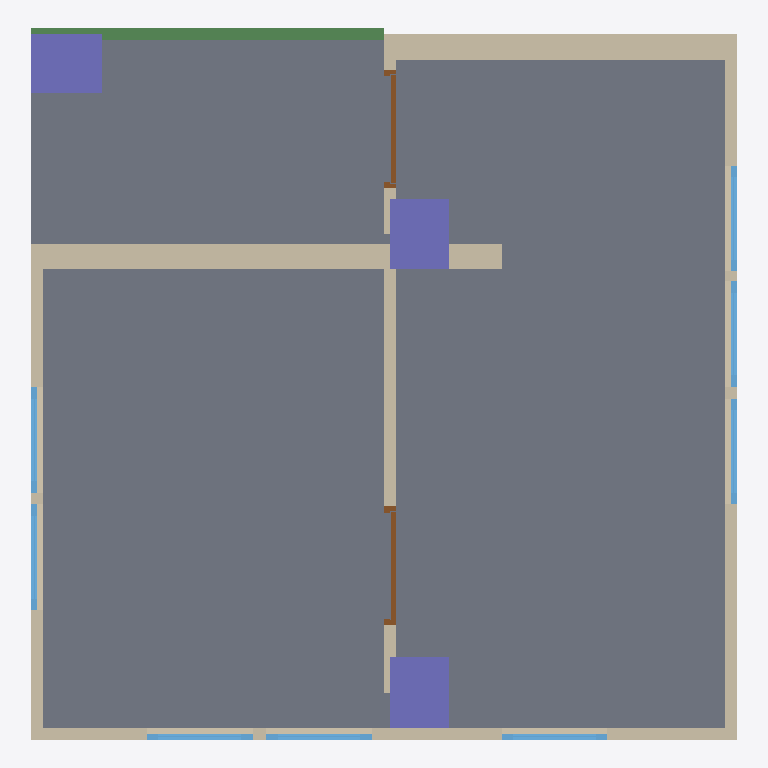
Plan cut of the same IFC building model at storey 'My Storey' (level 0.00 m, cut at 1.40 m), seen from above with north up, elements coloured by IFC class: 8 windows (light blue), 7 walls (beige), 3 columns (violet), 2 doors (brown), 1 slab (grey), 1 beam (green). Cut surfaces are drawn darker.
Extent 6.0 m × 6.0 m × 3.5 m (x, y, z). Storeys (2): My Storey at 0.00 m; Second Storey at 0.00 m. Elements (25): 8 IfcWindow, 7 IfcWall, 4 IfcBeam, 3 IfcColumn, 2 IfcDoor, 1 IfcSlab.

HEADER;
FILE_DESCRIPTION(('ViewDefinition[DesignTransferView]'),'2;1');
FILE_NAME('basemodel.ifc','2024-01-30T15:29:48+01:00',(''),(''),'IfcOpenShell v0.7.0-6c9e130ca','BlenderBIM [number]-4e76f36','');
FILE_SCHEMA(('IFC4'));
ENDSEC;
DATA;
#1=IFCPROJECT('3i9vrE3l52aOad8m5hY91$',$,'My Project',$,$,$,$,(#14,#26),#9);
#30=IFCSITE('3VY10YABzFF8B0bEqvuwF_',$,'My Site',$,$,#53,$,$,$,$,$,$,$,$);
#36=IFCBUILDING('0QcdZ37Fj3O91mprW6_w8N',$,'My Building',$,$,#59,$,$,$,$,$,$);
#42=IFCBUILDINGSTOREY('3KtBzM2Hz8CRka81wApSqv',$,'My Storey',$,$,#65,$,$,$,$);
#1623=IFCBUILDINGSTOREY('08arW396vD$9xohDaNm2Ib',$,'Second Storey',$,$,#1633,$,$,$,400.0);
#1222=IFCSLAB('0SRsAeOlP9cAw5Jd8ZBqNH',$,'Slab',$,$,#1231,#1238,$,$);
#1804=IFCWALL('3lfogwm31Dkeq$OGVBdp3o',$,'Wall',$,$,#4789,#1815,$,$);
#1459=IFCWALL('10KcjBDQT3ugMm9nLpwpD4',$,'Wall',$,$,#1783,#1465,$,$);
#1672=IFCWALL('0hwDETNTn9tApa3Z74Nt2H',$,'Wall',$,$,#1751,#1679,$,$);
#1973=IFCWALL('3zHqVBhyz00Qzr_8u1ifjk',$,'Wall',$,$,#2114,#1979,$,$);
#3618=IFCWALL('0pZukRBUj5yh9ee4OoSGeM',$,'Wall',$,$,#3802,#3624,$,$);
#4285=IFCCOLUMN('3920sq0RD3hRDQyr_5fSFV',$,'Column',$,$,#4336,#4296,$,$);
#4212=IFCCOLUMN('3UBcGzOOP4fef2$Hw7aUK5',$,'Column',$,$,#4331,#4223,$,$);
#4189=IFCCOLUMN('0NVdsSLPT0KxUjKzKUzWWU',$,'Column',$,$,#4326,#4201,$,$);
#4364=IFCBEAM('0i2H7xvIv3jvUvj55piU30',$,'Beam',$,$,#4372,#4376,$,$);
#1359=IFCWALL('1WQBJ8jlD4hgkOg3VDz6Sd',$,'Wall',$,$,#3592,#1365,$,$);
#2685=IFCDOOR('2$aFGgjSr2duGX$l2AlXu_',$,'Door',$,$,#3597,#2716,$,$,$,$,$,$);
#2227=IFCDOOR('1BxWFO15L6UPRWKpgQ5WdJ',$,'Door',$,$,#4903,#2259,$,$,$,$,$,$);
#2389=IFCWINDOW('3p8GDoswj62Pzi2RDtM2PX',$,'Window',$,$,#2609,#2421,$,$,$,$,$,$);
#2750=IFCWINDOW('1n$l9x18L04u3xB8Qqb9OH',$,'Window',$,$,#3602,#2781,$,$,$,$,$,$);
#3244=IFCWINDOW('1gZ$dqAs9AeBHFHTTbkGZQ',$,'Window',$,$,#3617,#3275,$,$,$,$,$,$);
#3816=IFCWINDOW('26$V3HbdTBIxolFZbYg54v',$,'Window',$,$,#4099,#3847,$,$,$,$,$,$);
#3915=IFCWINDOW('2sFHtHUR9BLwnFs3Z7bQ0p',$,'Window',$,$,#4104,#3946,$,$,$,$,$,$);
#2470=IFCWINDOW('25$s$gOej5agZIfqnyQZnY',$,'Window',$,$,#2614,#2501,$,$,$,$,$,$);
#2535=IFCWINDOW('39QOINOcrEvwuOgBIdJcEC',$,'Window',$,$,#2619,#2566,$,$,$,$,$,$);
#3114=IFCWINDOW('1HQSE0NAf4CAaJ7w_TPibz',$,'Window',$,$,#3612,#3145,$,$,$,$,$,$);
#1836=IFCWALL('0BLML5UmrC6Aa$DvCCH3OP',$,'Wall',$,$,#4888,#1842,$,$);
ENDSEC;